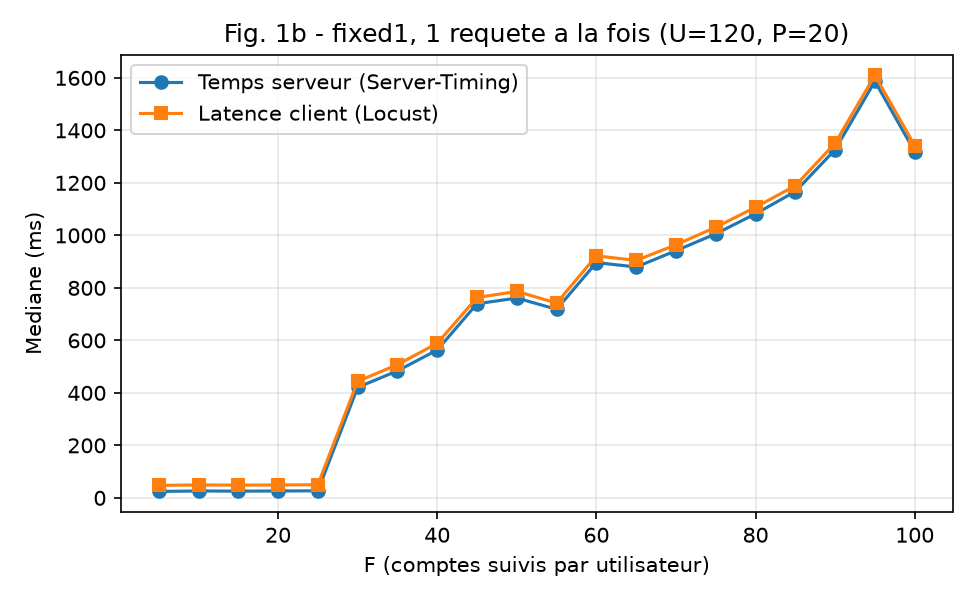

Data behind this chart, as committed beside it:
F_followees, jeu, U_utilisateurs, P_posts_par_user, n_requetes_http200, temps_serveur_median_ms, latence_client_mediane_ms
5.0, f05, 120, 20, 1135, 24.5, 47.6
10.0, f10, 120, 20, 1105, 26.3, 49.1
15.0, f15, 120, 20, 1102, 25.6, 48.6
20.0, f20, 120, 20, 1088, 26.2, 49.0
25.0, f25, 120, 20, 1064, 26.85, 50.15
30.0, f30, 120, 20, 119, 420.9, 443.8
35.0, f35, 120, 20, 103, 483.9, 507.6
40.0, f40, 120, 20, 90, 563.4, 588.7
45.0, f45, 120, 20, 68, 739.5, 763.3
50.0, f50, 120, 20, 68, 761.2, 786.3
55.0, f55, 120, 20, 70, 718.4, 742.2
60.0, f60, 120, 20, 57, 896.3, 921.9
65.0, f65, 120, 20, 58, 879.4, 904.5
70.0, f70, 120, 20, 53, 941.7, 964.2
75.0, f75, 120, 20, 51, 1006, 1031
80.0, f80, 120, 20, 47, 1082, 1107
85.0, f85, 120, 20, 43, 1167, 1189
90.0, f90, 120, 20, 39, 1326, 1351
95.0, f95, 120, 20, 33, 1587, 1610
100.0, f100, 120, 20, 39, 1319, 1342
